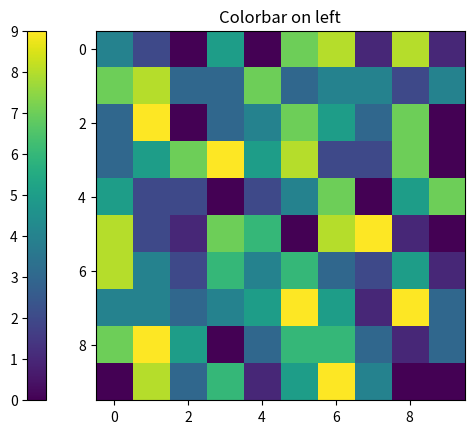

This figure's Python source:
#import matplotlib.pyplot to create chart
import matplotlib.pyplot as plt
import numpy as np

#create subplot
fig = plt.figure()
ax = fig.add_subplot(111)
axp = ax.imshow(np.random.randint(0, 10,( 10, 10)))
ax.set_title('Colorbar on left')

#adding colorbar and its position
cb = plt.colorbar(axp ,ax = [ax], location = 'left')
plt.show()
